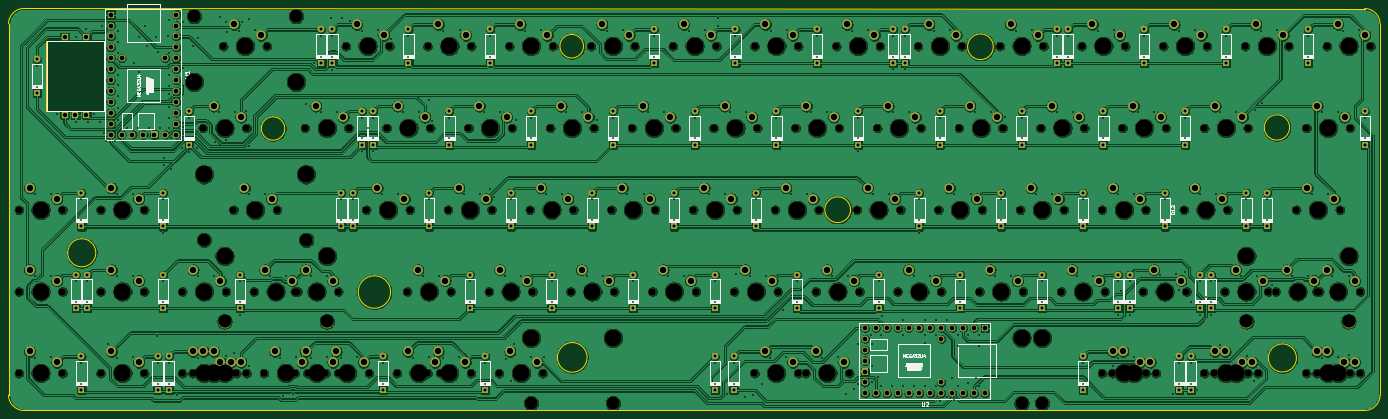
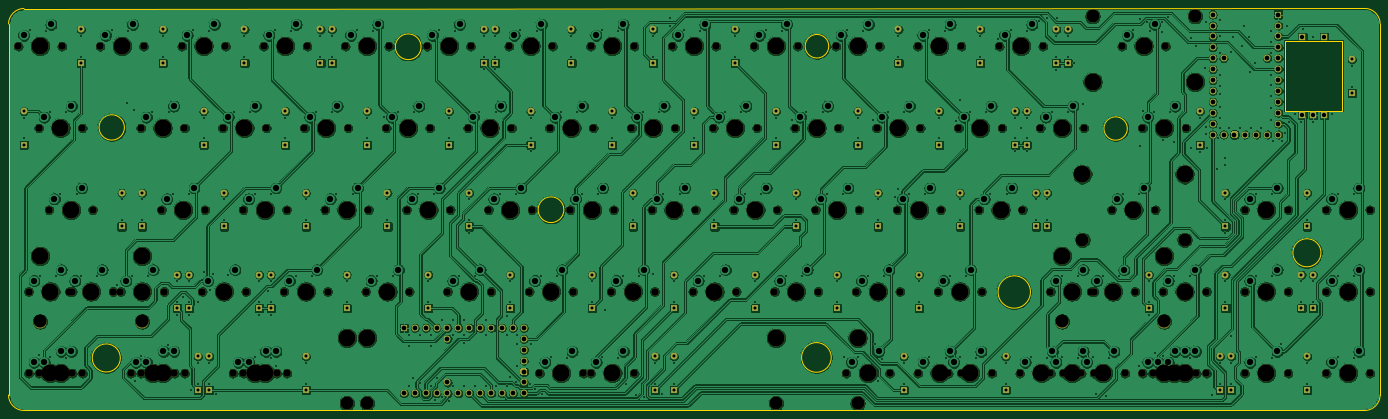
Circuit board: 10 layer files. Board 319.6 x 93.7 mm.
- bottom_copper: Pikatea Keyboard Teensy2-B_Cu.gbr (1331561 bytes)
- bottom_mask: Pikatea Keyboard Teensy2-B_Mask.gbr (17759 bytes)
- paste: Pikatea Keyboard Teensy2-B_Paste.gbr (511 bytes)
- bottom_silk: Pikatea Keyboard Teensy2-B_SilkS.gbr (512 bytes)
- outline: Pikatea Keyboard Teensy2-Edge_Cuts.gbr (1937 bytes)
- top_copper: Pikatea Keyboard Teensy2-F_Cu.gbr (1311364 bytes)
- top_mask: Pikatea Keyboard Teensy2-F_Mask.gbr (22638 bytes)
- paste: Pikatea Keyboard Teensy2-F_Paste.gbr (511 bytes)
- top_silk: Pikatea Keyboard Teensy2-F_SilkS.gbr (46758 bytes)
- drill: Pikatea Keyboard Teensy2.drl (16165 bytes)

=== bottom_copper: Pikatea Keyboard Teensy2-B_Cu.gbr (1331561 bytes, source omitted) ===
=== bottom_mask: Pikatea Keyboard Teensy2-B_Mask.gbr (17759 bytes, source omitted) ===
=== paste: Pikatea Keyboard Teensy2-B_Paste.gbr ===
%TF.GenerationSoftware,KiCad,Pcbnew,5.99.0+really5.1.10+dfsg1-1*%
%TF.CreationDate,2021-06-30T17:07:37-04:00*%
%TF.ProjectId,Pikatea Keyboard Teensy2,50696b61-7465-4612-904b-6579626f6172,rev?*%
%TF.SameCoordinates,Original*%
%TF.FileFunction,Paste,Bot*%
%TF.FilePolarity,Positive*%
%FSLAX46Y46*%
G04 Gerber Fmt 4.6, Leading zero omitted, Abs format (unit mm)*
G04 Created by KiCad (PCBNEW 5.99.0+really5.1.10+dfsg1-1) date 2021-06-30 17:07:37*
%MOMM*%
%LPD*%
G01*
G04 APERTURE LIST*
G04 APERTURE END LIST*
M02*

=== bottom_silk: Pikatea Keyboard Teensy2-B_SilkS.gbr ===
%TF.GenerationSoftware,KiCad,Pcbnew,5.99.0+really5.1.10+dfsg1-1*%
%TF.CreationDate,2021-06-30T17:07:38-04:00*%
%TF.ProjectId,Pikatea Keyboard Teensy2,50696b61-7465-4612-904b-6579626f6172,rev?*%
%TF.SameCoordinates,Original*%
%TF.FileFunction,Legend,Bot*%
%TF.FilePolarity,Positive*%
%FSLAX46Y46*%
G04 Gerber Fmt 4.6, Leading zero omitted, Abs format (unit mm)*
G04 Created by KiCad (PCBNEW 5.99.0+really5.1.10+dfsg1-1) date 2021-06-30 17:07:38*
%MOMM*%
%LPD*%
G01*
G04 APERTURE LIST*
G04 APERTURE END LIST*
M02*

=== outline: Pikatea Keyboard Teensy2-Edge_Cuts.gbr ===
%TF.GenerationSoftware,KiCad,Pcbnew,5.99.0+really5.1.10+dfsg1-1*%
%TF.CreationDate,2021-06-30T17:07:38-04:00*%
%TF.ProjectId,Pikatea Keyboard Teensy2,50696b61-7465-4612-904b-6579626f6172,rev?*%
%TF.SameCoordinates,Original*%
%TF.FileFunction,Profile,NP*%
%FSLAX46Y46*%
G04 Gerber Fmt 4.6, Leading zero omitted, Abs format (unit mm)*
G04 Created by KiCad (PCBNEW 5.99.0+really5.1.10+dfsg1-1) date 2021-06-30 17:07:38*
%MOMM*%
%LPD*%
G01*
G04 APERTURE LIST*
%TA.AperFunction,Profile*%
%ADD10C,0.050000*%
%TD*%
G04 APERTURE END LIST*
D10*
X-18542000Y-72517000D02*
X-32004000Y-72517000D01*
X-18542000Y-88773000D02*
X-18542000Y-72517000D01*
X-32004000Y-88773000D02*
X-18542000Y-88773000D01*
X-32004000Y-72517000D02*
X-32004000Y-88773000D01*
X-20471514Y-121920000D02*
G75*
G03*
X-20471514Y-121920000I-3277486J0D01*
G01*
X259309486Y-146431000D02*
G75*
G03*
X259309486Y-146431000I-3277486J0D01*
G01*
X257715945Y-92710000D02*
G75*
G03*
X257715945Y-92710000I-2953945J0D01*
G01*
X93171430Y-73787000D02*
G75*
G03*
X93171430Y-73787000I-2747430J0D01*
G01*
X188671308Y-73914000D02*
G75*
G03*
X188671308Y-73914000I-2997308J0D01*
G01*
X155400000Y-111887000D02*
G75*
G03*
X155400000Y-111887000I-3000000J0D01*
G01*
X94005774Y-146304000D02*
G75*
G03*
X94005774Y-146304000I-3454774J0D01*
G01*
X48221708Y-131064000D02*
G75*
G03*
X48221708Y-131064000I-3771708J0D01*
G01*
X23554806Y-92964000D02*
G75*
G03*
X23554806Y-92964000I-2726806J0D01*
G01*
X-40811000Y-68580000D02*
G75*
G02*
X-37211000Y-64980000I3600000J0D01*
G01*
X-37211000Y-158667000D02*
G75*
G02*
X-40811000Y-155067000I0J3600000D01*
G01*
X278809000Y-155067000D02*
G75*
G02*
X275209000Y-158667000I-3600000J0D01*
G01*
X275200000Y-65000000D02*
G75*
G02*
X278800000Y-68600000I0J-3600000D01*
G01*
X-40811000Y-155067000D02*
X-40811000Y-68580000D01*
X275200000Y-65000000D02*
X-37211000Y-64980000D01*
X278800000Y-68600000D02*
X278809000Y-155067000D01*
X-37211000Y-158667000D02*
X275209000Y-158667000D01*
M02*

=== top_copper: Pikatea Keyboard Teensy2-F_Cu.gbr (1311364 bytes, source omitted) ===
=== top_mask: Pikatea Keyboard Teensy2-F_Mask.gbr (22638 bytes, source omitted) ===
=== paste: Pikatea Keyboard Teensy2-F_Paste.gbr ===
%TF.GenerationSoftware,KiCad,Pcbnew,5.99.0+really5.1.10+dfsg1-1*%
%TF.CreationDate,2021-06-30T17:07:37-04:00*%
%TF.ProjectId,Pikatea Keyboard Teensy2,50696b61-7465-4612-904b-6579626f6172,rev?*%
%TF.SameCoordinates,Original*%
%TF.FileFunction,Paste,Top*%
%TF.FilePolarity,Positive*%
%FSLAX46Y46*%
G04 Gerber Fmt 4.6, Leading zero omitted, Abs format (unit mm)*
G04 Created by KiCad (PCBNEW 5.99.0+really5.1.10+dfsg1-1) date 2021-06-30 17:07:37*
%MOMM*%
%LPD*%
G01*
G04 APERTURE LIST*
G04 APERTURE END LIST*
M02*

=== top_silk: Pikatea Keyboard Teensy2-F_SilkS.gbr (46758 bytes, source omitted) ===
=== drill: Pikatea Keyboard Teensy2.drl (16165 bytes, source omitted) ===
